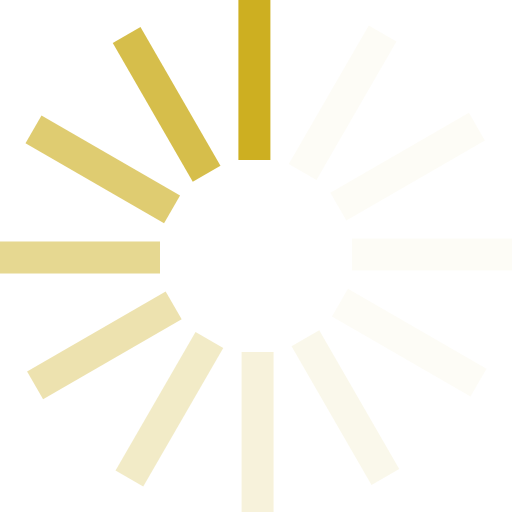
t = 0.00 s
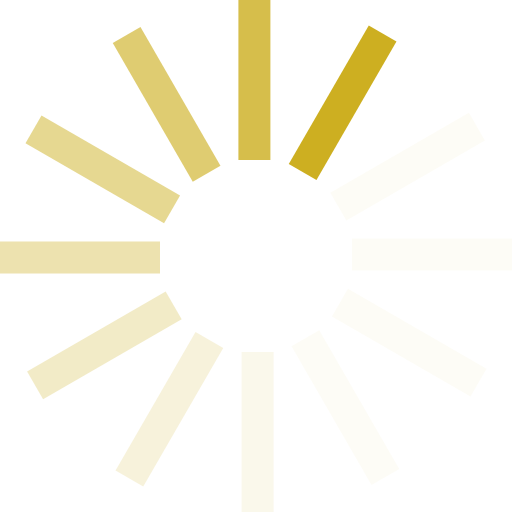
t = 0.17 s
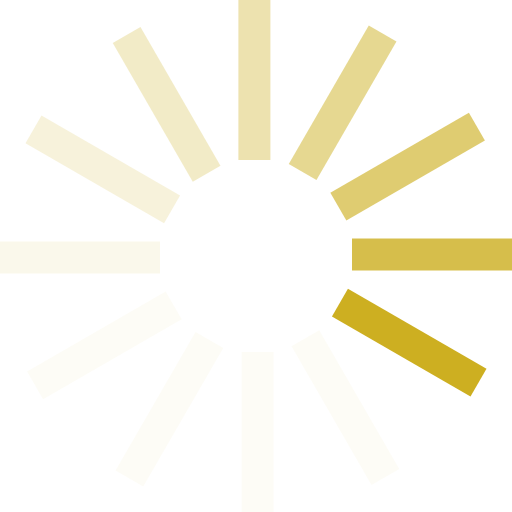
t = 0.37 s
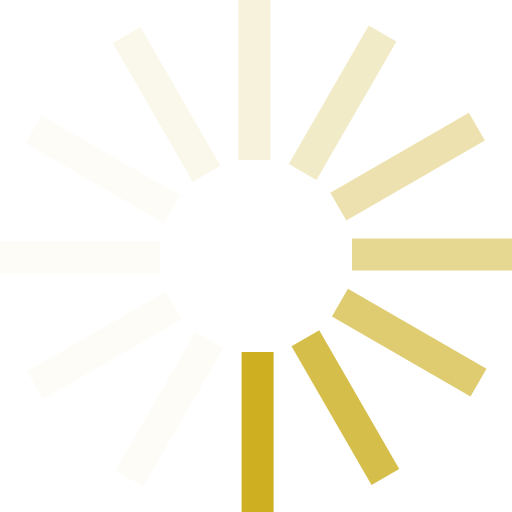
t = 0.54 s
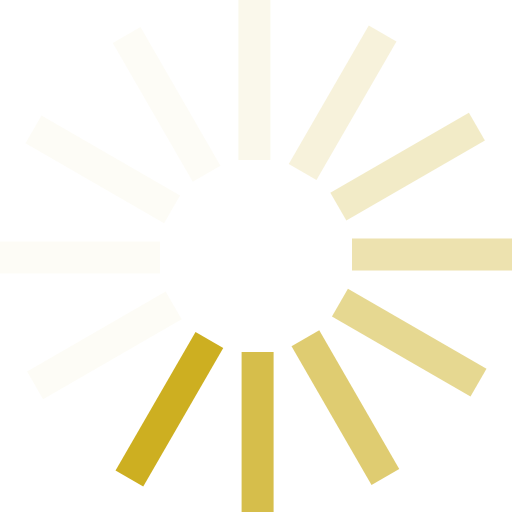
t = 0.71 s
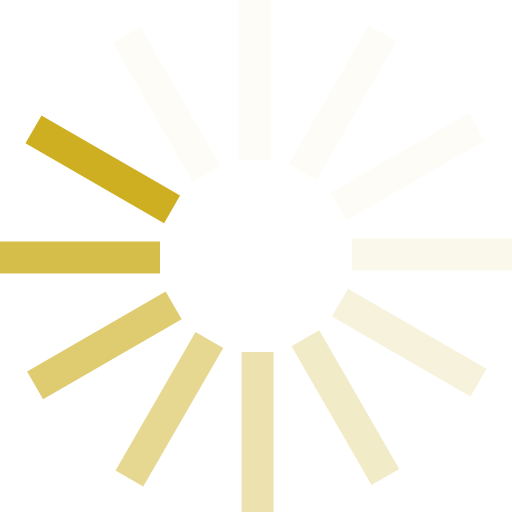
t = 0.91 s

The animated SVG that drew these frames (rendered in a browser with its animation timeline set to each time). Animation: 1 SMIL element (animateTransform=1); one cycle of 1.08 s, repeats indefinitely.

<?xml version="1.0" encoding="UTF-8" standalone="no"?><svg xmlns:svg="http://www.w3.org/2000/svg" xmlns="http://www.w3.org/2000/svg" xmlns:xlink="http://www.w3.org/1999/xlink" version="1.0" width="25px" height="25px" viewBox="0 0 128 128" xml:space="preserve"><g><path d="M59.6 0h8v40h-8V0z" fill="#cdaf21" fill-opacity="1"/><path d="M59.6 0h8v40h-8V0z" fill="#f5efd3" fill-opacity="0.2" transform="rotate(30 64 64)"/><path d="M59.6 0h8v40h-8V0z" fill="#f5efd3" fill-opacity="0.2" transform="rotate(60 64 64)"/><path d="M59.6 0h8v40h-8V0z" fill="#f5efd3" fill-opacity="0.2" transform="rotate(90 64 64)"/><path d="M59.6 0h8v40h-8V0z" fill="#f5efd3" fill-opacity="0.2" transform="rotate(120 64 64)"/><path d="M59.6 0h8v40h-8V0z" fill="#f0e7bc" fill-opacity="0.3" transform="rotate(150 64 64)"/><path d="M59.6 0h8v40h-8V0z" fill="#ebdfa6" fill-opacity="0.4" transform="rotate(180 64 64)"/><path d="M59.6 0h8v40h-8V0z" fill="#e6d790" fill-opacity="0.5" transform="rotate(210 64 64)"/><path d="M59.6 0h8v40h-8V0z" fill="#e1cf7a" fill-opacity="0.6" transform="rotate(240 64 64)"/><path d="M59.6 0h8v40h-8V0z" fill="#dcc763" fill-opacity="0.7" transform="rotate(270 64 64)"/><path d="M59.6 0h8v40h-8V0z" fill="#d7bf4d" fill-opacity="0.8" transform="rotate(300 64 64)"/><path d="M59.6 0h8v40h-8V0z" fill="#d2b737" fill-opacity="0.9" transform="rotate(330 64 64)"/><animateTransform attributeName="transform" type="rotate" values="0 64 64;30 64 64;60 64 64;90 64 64;120 64 64;150 64 64;180 64 64;210 64 64;240 64 64;270 64 64;300 64 64;330 64 64" calcMode="discrete" dur="1080ms" repeatCount="indefinite"></animateTransform></g></svg>